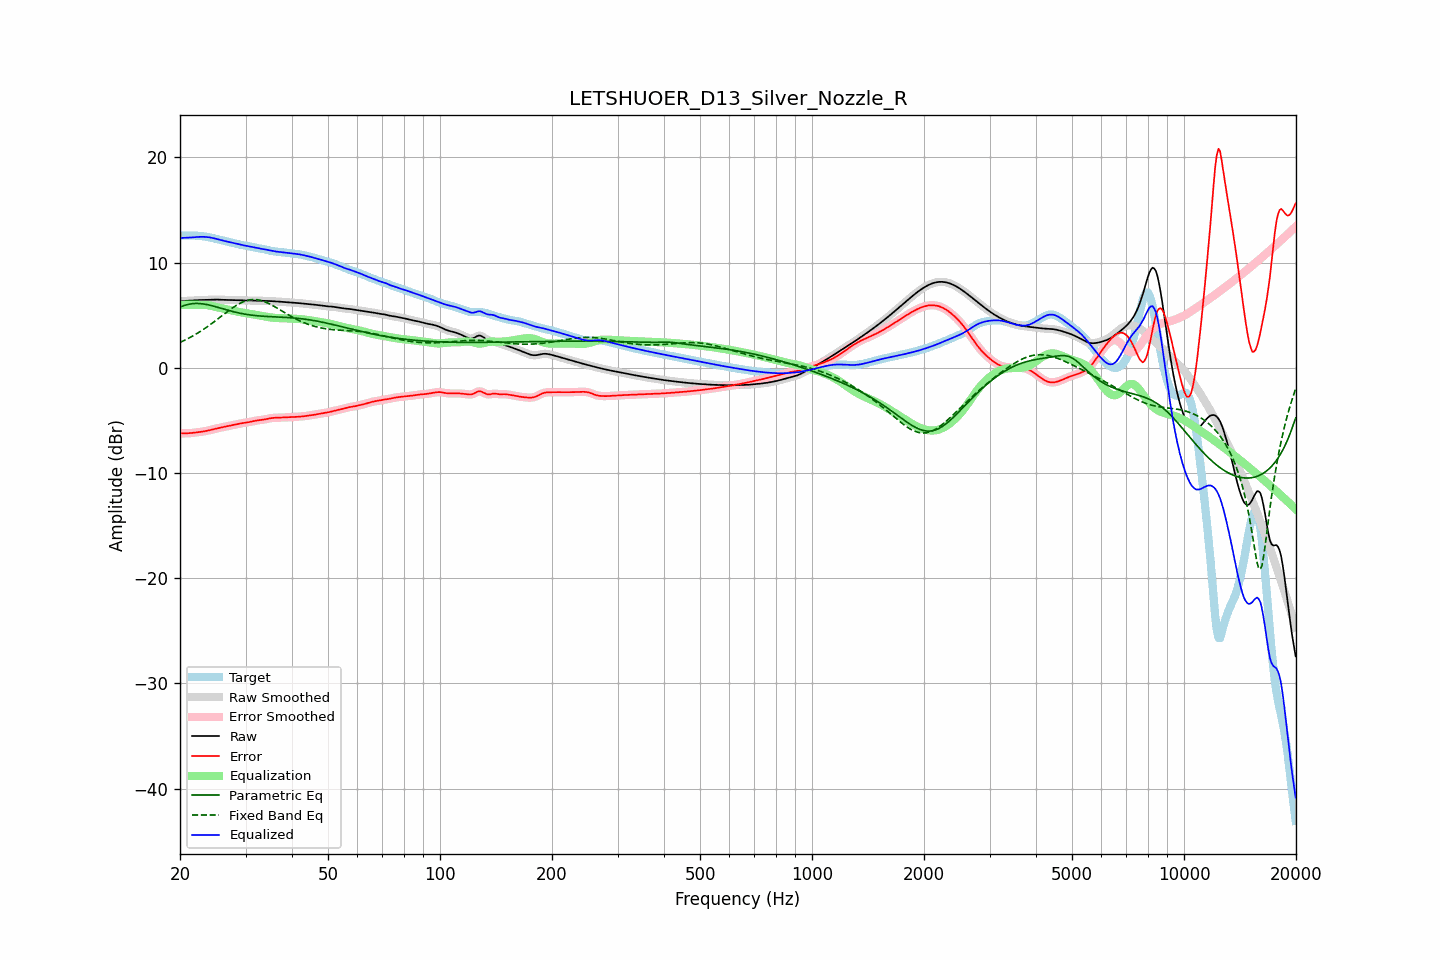

The file beside this chart, header and first rows:
frequency, raw, error, smoothed, error_smoothed, equalization, parametric_eq, fixed_band_eq, equalized_raw, equalized_smoothed, target
20.00, 6.34, -6.22, 6.35, -6.22, 6.00, 5.77, 2.42, 12.34, 12.35, 12.57
20.20, 6.35, -6.22, 6.35, -6.22, 6.00, 5.83, 2.49, 12.35, 12.35, 12.57
20.40, 6.36, -6.22, 6.36, -6.22, 6.00, 5.89, 2.56, 12.36, 12.36, 12.58
20.61, 6.36, -6.22, 6.36, -6.22, 6.00, 5.94, 2.63, 12.36, 12.36, 12.58
20.81, 6.37, -6.22, 6.37, -6.22, 6.00, 5.99, 2.71, 12.37, 12.37, 12.59
21.02, 6.37, -6.22, 6.38, -6.22, 6.00, 6.03, 2.79, 12.37, 12.38, 12.59
21.23, 6.38, -6.21, 6.38, -6.21, 6.00, 6.06, 2.87, 12.38, 12.38, 12.59
21.44, 6.40, -6.19, 6.40, -6.19, 6.00, 6.08, 2.95, 12.40, 12.40, 12.59
21.66, 6.41, -6.18, 6.41, -6.18, 6.00, 6.11, 3.04, 12.41, 12.41, 12.58
21.87, 6.42, -6.16, 6.42, -6.16, 6.00, 6.11, 3.12, 12.42, 12.42, 12.58
22.09, 6.43, -6.14, 6.43, -6.14, 6.00, 6.12, 3.21, 12.43, 12.43, 12.57
22.31, 6.44, -6.12, 6.44, -6.12, 6.00, 6.12, 3.31, 12.44, 12.44, 12.56
22.54, 6.44, -6.10, 6.44, -6.10, 6.01, 6.12, 3.40, 12.45, 12.45, 12.55
22.76, 6.45, -6.08, 6.45, -6.08, 6.01, 6.10, 3.50, 12.46, 12.46, 12.53
22.99, 6.45, -6.06, 6.45, -6.06, 6.00, 6.09, 3.60, 12.46, 12.46, 12.51
23.22, 6.46, -6.03, 6.46, -6.03, 5.99, 6.06, 3.70, 12.45, 12.45, 12.49
23.45, 6.46, -6.01, 6.46, -6.01, 5.98, 6.04, 3.80, 12.44, 12.44, 12.47
23.69, 6.47, -5.97, 6.47, -5.97, 5.96, 6.01, 3.91, 12.43, 12.43, 12.44
23.92, 6.48, -5.94, 6.48, -5.94, 5.93, 5.98, 4.02, 12.41, 12.41, 12.42
24.16, 6.48, -5.90, 6.48, -5.90, 5.90, 5.94, 4.13, 12.39, 12.39, 12.38
24.40, 6.49, -5.86, 6.49, -5.86, 5.87, 5.90, 4.24, 12.36, 12.36, 12.35
24.65, 6.49, -5.82, 6.49, -5.82, 5.83, 5.86, 4.36, 12.32, 12.32, 12.32
24.89, 6.49, -5.79, 6.49, -5.79, 5.79, 5.82, 4.47, 12.29, 12.29, 12.28
25.14, 6.49, -5.75, 6.49, -5.75, 5.76, 5.78, 4.59, 12.24, 12.25, 12.24
25.39, 6.49, -5.72, 6.48, -5.72, 5.72, 5.73, 4.70, 12.21, 12.21, 12.20
25.65, 6.48, -5.69, 6.48, -5.69, 5.69, 5.69, 4.82, 12.17, 12.17, 12.16
25.91, 6.47, -5.66, 6.47, -5.66, 5.66, 5.64, 4.94, 12.13, 12.13, 12.13
26.16, 6.46, -5.63, 6.46, -5.63, 5.62, 5.60, 5.06, 12.09, 12.09, 12.09
26.43, 6.46, -5.60, 6.46, -5.60, 5.59, 5.55, 5.18, 12.05, 12.05, 12.05
26.69, 6.45, -5.56, 6.45, -5.56, 5.56, 5.51, 5.29, 12.02, 12.02, 12.02
26.96, 6.45, -5.53, 6.45, -5.53, 5.53, 5.47, 5.41, 11.98, 11.98, 11.98
27.23, 6.45, -5.50, 6.45, -5.50, 5.50, 5.42, 5.52, 11.95, 11.95, 11.95
27.50, 6.45, -5.46, 6.45, -5.46, 5.46, 5.38, 5.63, 11.91, 11.91, 11.91
27.77, 6.44, -5.43, 6.44, -5.43, 5.43, 5.34, 5.73, 11.87, 11.87, 11.88
28.05, 6.44, -5.40, 6.44, -5.40, 5.40, 5.31, 5.84, 11.84, 11.84, 11.84
28.33, 6.43, -5.36, 6.43, -5.36, 5.36, 5.27, 5.93, 11.80, 11.80, 11.80
28.62, 6.43, -5.33, 6.43, -5.33, 5.33, 5.24, 6.03, 11.76, 11.76, 11.76
28.90, 6.42, -5.30, 6.42, -5.30, 5.31, 5.20, 6.11, 11.73, 11.73, 11.72
29.19, 6.42, -5.27, 6.42, -5.27, 5.28, 5.17, 6.19, 11.70, 11.70, 11.69
29.48, 6.41, -5.25, 6.41, -5.25, 5.25, 5.14, 6.26, 11.67, 11.67, 11.66
29.78, 6.41, -5.23, 6.41, -5.23, 5.23, 5.11, 6.32, 11.64, 11.64, 11.64
30.08, 6.41, -5.20, 6.41, -5.20, 5.20, 5.09, 6.37, 11.61, 11.61, 11.61
30.38, 6.41, -5.18, 6.41, -5.18, 5.18, 5.06, 6.42, 11.58, 11.58, 11.59
30.68, 6.40, -5.16, 6.40, -5.15, 5.15, 5.04, 6.45, 11.55, 11.55, 11.56
30.99, 6.40, -5.13, 6.40, -5.12, 5.12, 5.02, 6.48, 11.52, 11.52, 11.53
31.30, 6.40, -5.09, 6.40, -5.09, 5.09, 5.00, 6.49, 11.49, 11.49, 11.49
31.61, 6.39, -5.06, 6.39, -5.06, 5.06, 4.98, 6.50, 11.45, 11.46, 11.45
31.93, 6.39, -5.02, 6.39, -5.02, 5.03, 4.97, 6.49, 11.42, 11.42, 11.42
32.24, 6.39, -5.00, 6.39, -5.00, 5.01, 4.95, 6.47, 11.40, 11.40, 11.39
32.57, 6.39, -4.97, 6.39, -4.97, 4.98, 4.94, 6.45, 11.37, 11.37, 11.36
32.89, 6.38, -4.95, 6.38, -4.95, 4.96, 4.93, 6.42, 11.34, 11.34, 11.34
33.22, 6.38, -4.94, 6.38, -4.94, 4.93, 4.91, 6.37, 11.31, 11.31, 11.31
33.55, 6.37, -4.92, 6.37, -4.92, 4.90, 4.90, 6.32, 11.27, 11.27, 11.29
33.89, 6.36, -4.89, 6.36, -4.89, 4.88, 4.89, 6.26, 11.24, 11.24, 11.26
34.23, 6.36, -4.86, 6.36, -4.86, 4.85, 4.88, 6.20, 11.21, 11.21, 11.22
34.57, 6.35, -4.83, 6.35, -4.83, 4.83, 4.88, 6.13, 11.18, 11.18, 11.18
34.92, 6.35, -4.79, 6.35, -4.79, 4.80, 4.87, 6.06, 11.15, 11.15, 11.14
35.27, 6.34, -4.77, 6.34, -4.77, 4.78, 4.86, 5.98, 11.13, 11.13, 11.11
35.62, 6.33, -4.75, 6.33, -4.76, 4.76, 4.85, 5.89, 11.10, 11.10, 11.09
35.97, 6.32, -4.75, 6.32, -4.75, 4.75, 4.85, 5.81, 11.07, 11.07, 11.07
... 635 more rows
